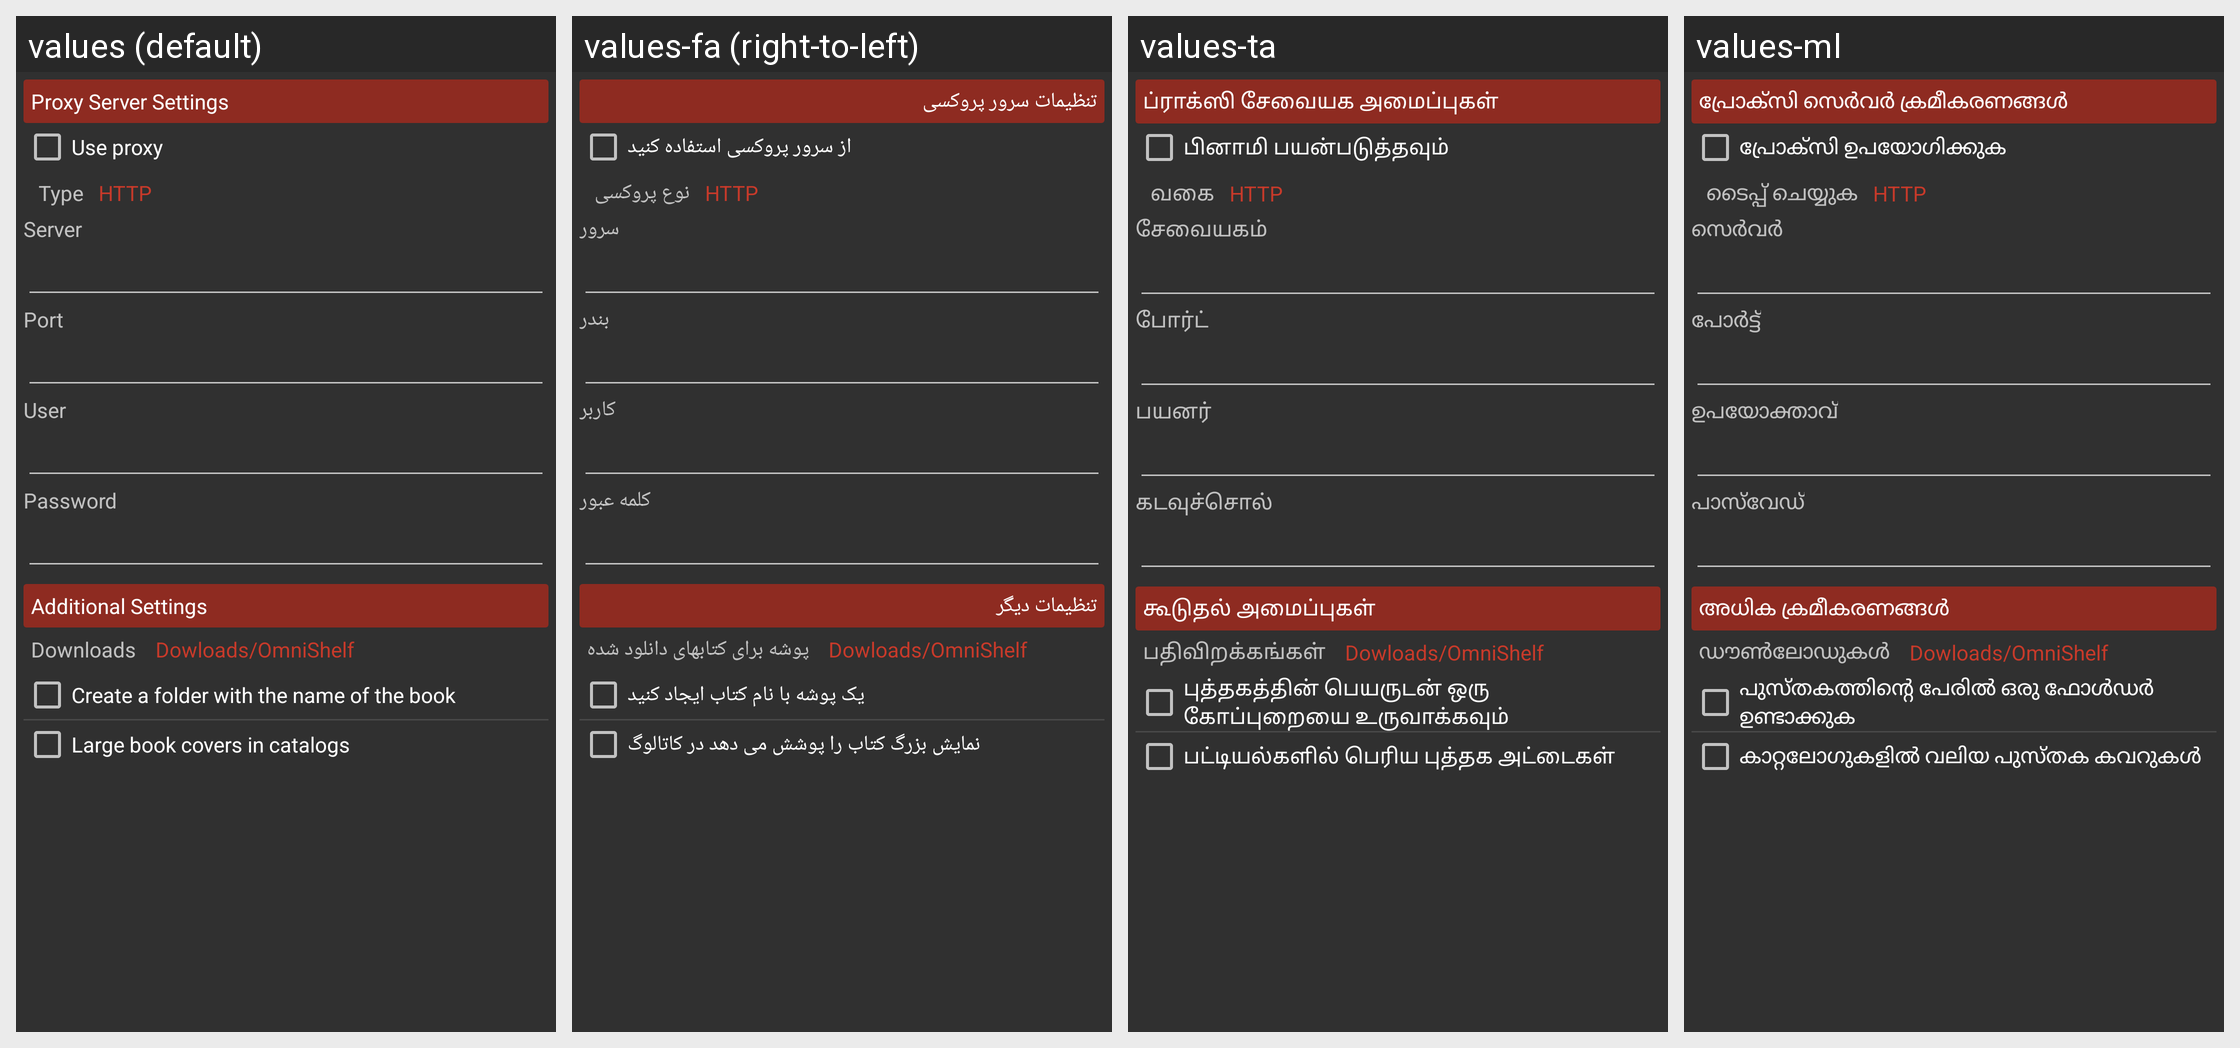

The same Android screen rendered under several of its app's locales, left to right. List the strings drawn on it with the default value and each locale's translation.
Android screen res/layout/dialog_proxy_server.xml rendered under 4 locales, left to right: values (default), values-fa (right-to-left), values-ta, values-ml. Device: Nexus 5 (rendered at 1080×1920; each locale shown at half size, 540×960, under a caption strip naming it); theme StyledIndicatorsBlack.
Other locales in the repository, not shown: values-ar, values-be, values-bg, values-bn, values-ca, values-cs, values-de, values-el, values-es, values-eu, values-fi, values-fil, values-fr, values-ga, values-gl, values-gu, values-he, values-hi, values-hu, values-id, values-it, values-iw, values-ja, values-kk, values-kn, values-ko, values-la, values-lt, values-mr, values-ms, values-my, values-ne, values-nl, values-no, values-pa, values-pl, values-pt, values-ro, values-ru, values-sc, values-sk, values-sv, values-sw, values-te, values-th, values-tr, values-uk, values-ur, values-uz, values-vi, values-zh-rCN, values-zh-rTW.
Strings drawn on this screen, with the default value and each locale's value (text and hints the layout hard-codes, and strings that could not be matched under every locale, appear in the picture but are not listed):

proxy_server_settings
  values: Proxy Server Settings
  values-fa: تنظیمات سرور پروکسی
  values-ta: ப்ராக்ஸி சேவையக அமைப்புகள்
  values-ml: പ്രോക്സി സെർവർ ക്രമീകരണങ്ങൾ

use_proxy_server
  values: Use proxy
  values-fa: از سرور پروکسی استفاده کنید
  values-ta: பினாமி பயன்படுத்தவும்
  values-ml: പ്രോക്സി ഉപയോഗിക്കുക

proxy_type
  values: Type
  values-fa: نوع پروکسی
  values-ta: வகை
  values-ml: ടൈപ്പ് ചെയ്യുക

server
  values: Server
  values-fa: سرور
  values-ta: சேவையகம்
  values-ml: സെർവർ

port
  values: Port
  values-fa: بندر
  values-ta: போர்ட்
  values-ml: പോർട്ട്

user
  values: User
  values-fa: کاربر
  values-ta: பயனர்
  values-ml: ഉപയോക്താവ്

password
  values: Password
  values-fa: کلمه عبور
  values-ta: கடவுச்சொல்
  values-ml: പാസ്‌വേഡ്

other_settings
  values: Additional Settings
  values-fa: تنظیمات دیگر
  values-ta: கூடுதல் அமைப்புகள்
  values-ml: അധിക ക്രമീകരണങ്ങൾ

folder_for_downloaded_books
  values: Downloads
  values-fa: پوشه برای کتابهای دانلود شده
  values-ta: பதிவிறக்கங்கள்
  values-ml: ഡൗൺലോഡുകൾ

display_large_book_covers_in_the_catalog
  values: Large book covers in catalogs
  values-fa: نمایش بزرگ کتاب را پوشش می دهد در کاتالوگ
  values-ta: பட்டியல்களில் பெரிய புத்தக அட்டைகள்
  values-ml: കാറ്റലോഗുകളിൽ വലിയ പുസ്തക കവറുകൾ
